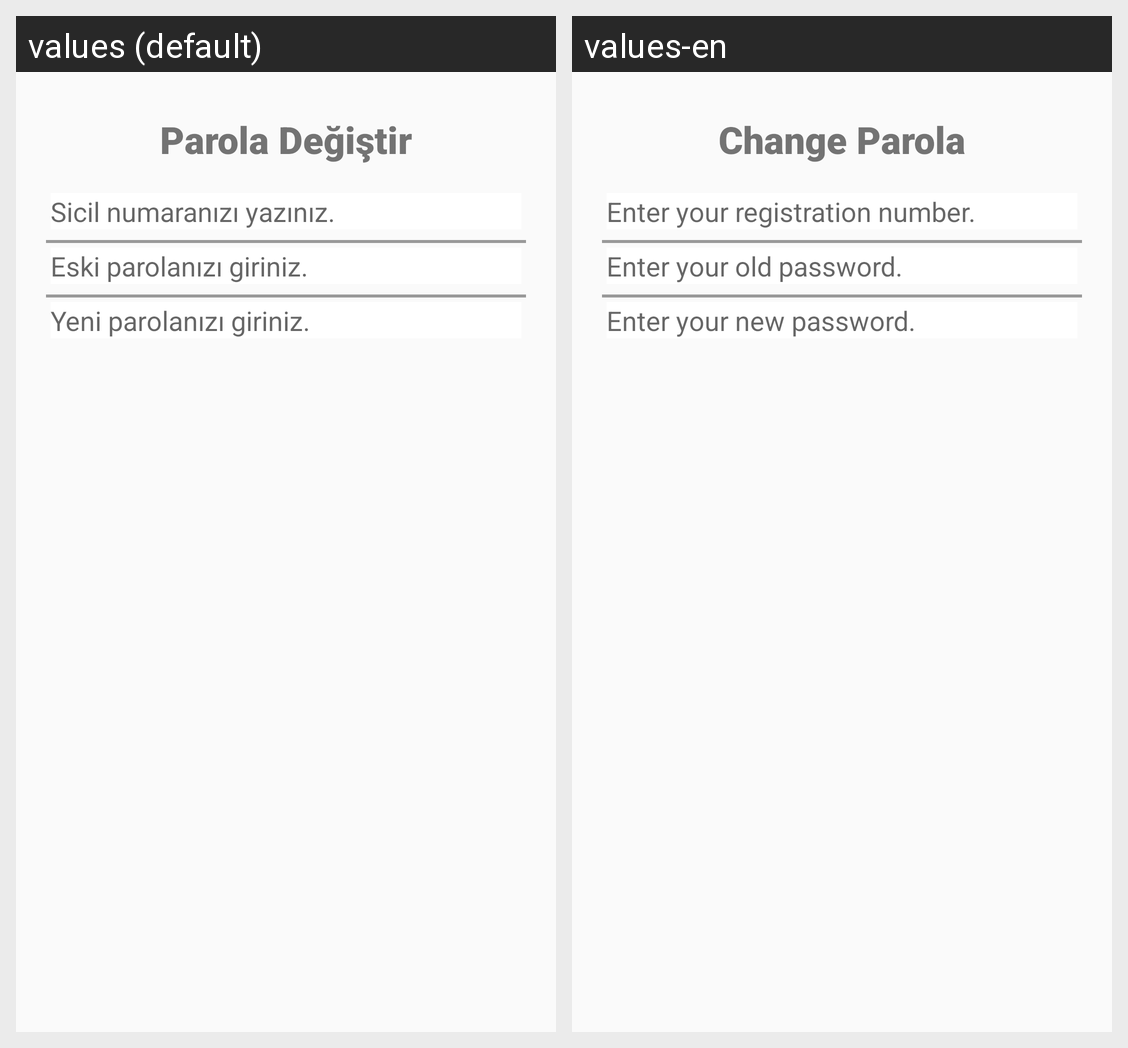

For this localized Android screen grid, give each drawn string resource with its value in every locale shown.
Android screen res/layout/password_change_dialog.xml rendered under 2 locales, left to right: values (default), values-en. Device: Nexus 5 (rendered at 1080×1920; each locale shown at half size, 540×960, under a caption strip naming it); theme Theme.AppCompat.Light.NoActionBar.
Strings drawn on this screen, with the default value and each locale's value (text and hints the layout hard-codes, and strings that could not be matched under every locale, appear in the picture but are not listed):

password_change_title
  values: Parola Değiştir
  values-en: Change Parola

edit_id
  values: Sicil numaranızı yazınız.
  values-en: Enter your registration number.

edit_old_password
  values: Eski parolanızı giriniz.
  values-en: Enter your old password.

edit_new_password
  values: Yeni parolanızı giriniz.
  values-en: Enter your new password.
